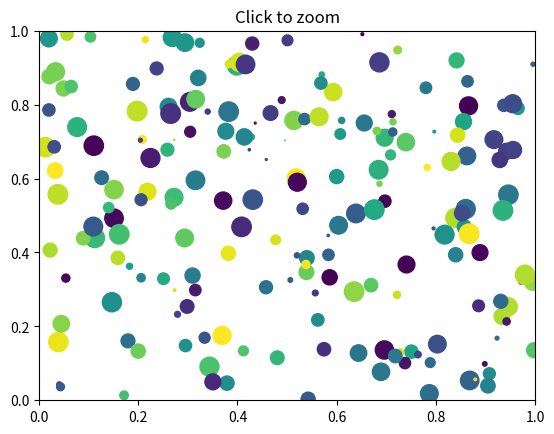
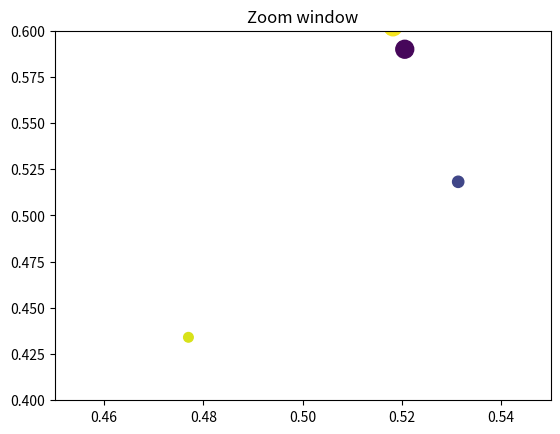

Generate these figures, in order, with matplotlib:
%matplotlib inline

import matplotlib.pyplot as plt
import numpy as np

figsrc, axsrc = plt.subplots()
figzoom, axzoom = plt.subplots()
axsrc.set(xlim=(0, 1), ylim=(0, 1), autoscale_on=False,
          title='Click to zoom')
axzoom.set(xlim=(0.45, 0.55), ylim=(0.4, 0.6), autoscale_on=False,
           title='Zoom window')

x, y, s, c = np.random.rand(4, 200)
s *= 200

axsrc.scatter(x, y, s, c)
axzoom.scatter(x, y, s, c)


def onpress(event):
    if event.button != 1:
        return
    x, y = event.xdata, event.ydata
    axzoom.set_xlim(x - 0.1, x + 0.1)
    axzoom.set_ylim(y - 0.1, y + 0.1)
    figzoom.canvas.draw()

figsrc.canvas.mpl_connect('button_press_event', onpress)
plt.show()